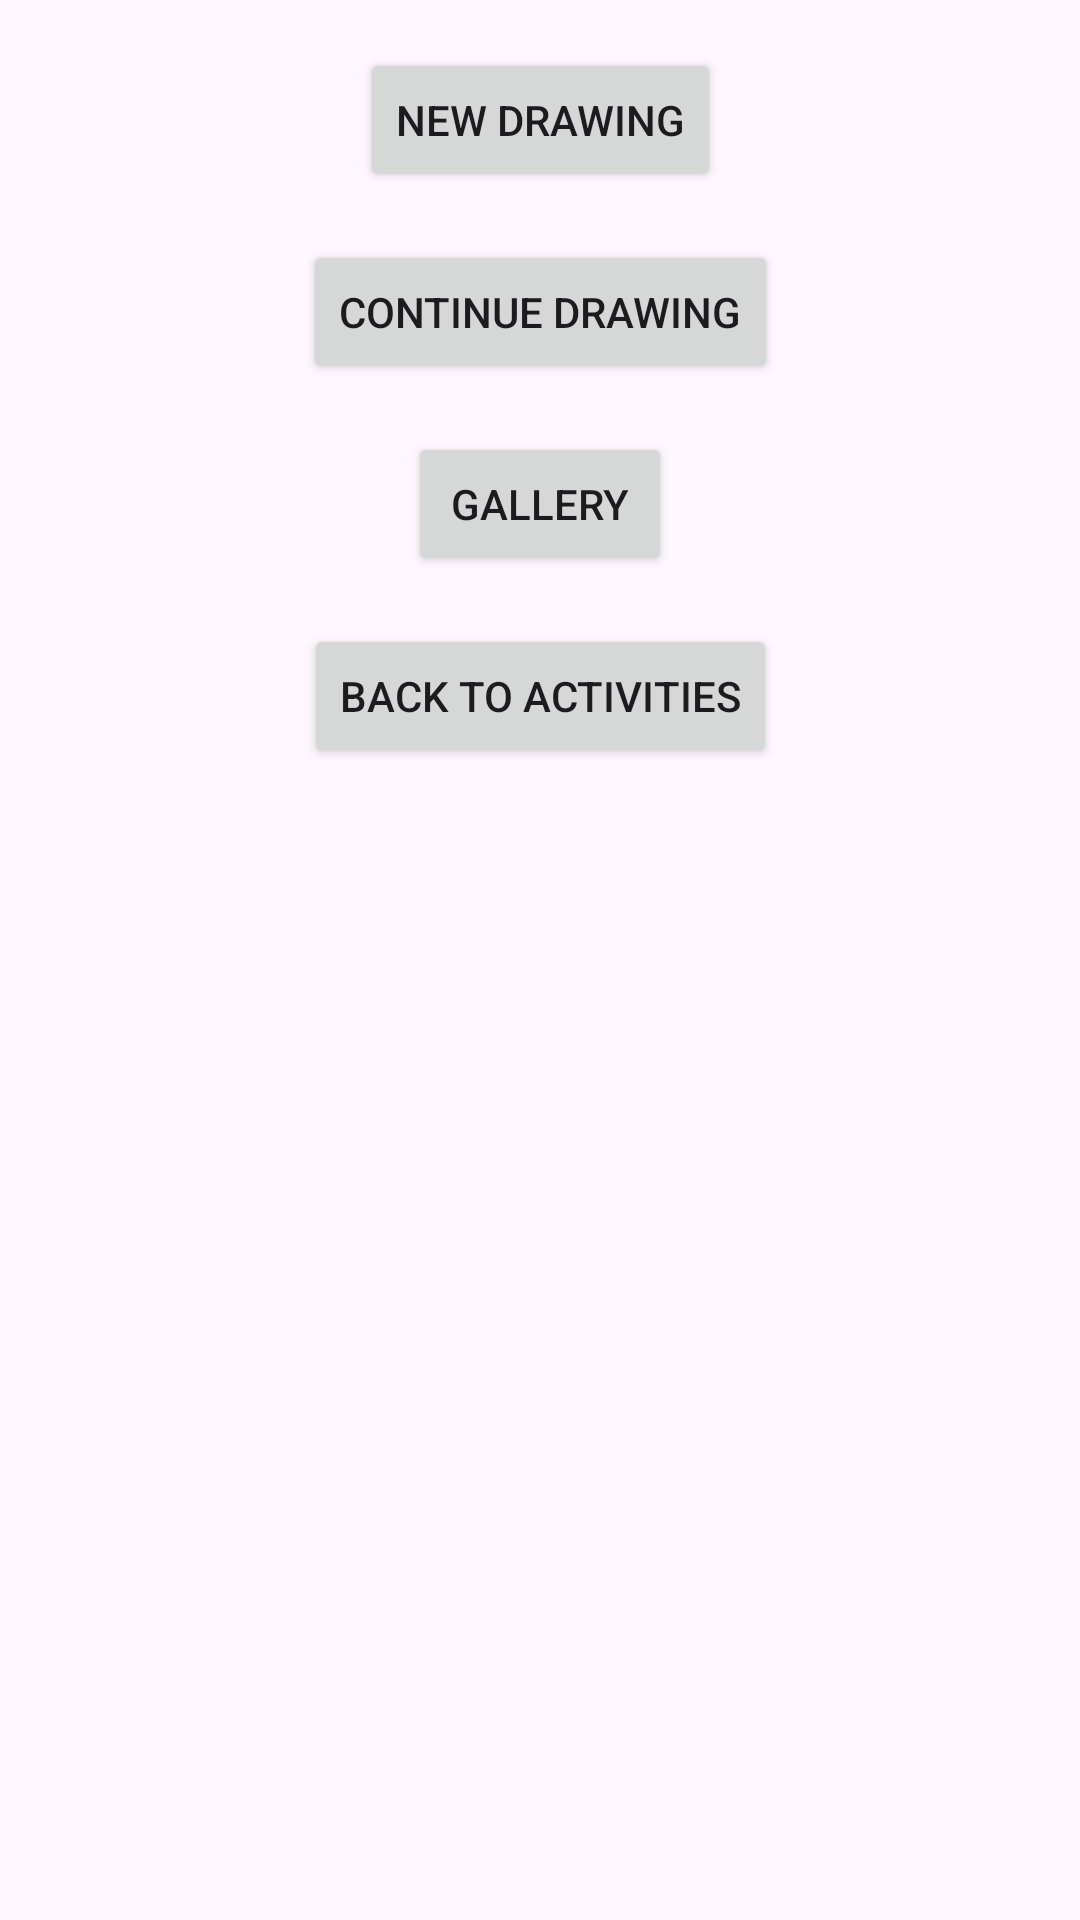

Write the Android layout XML for this screen, with the resource values it uses.
<!-- AndroidManifest.xml: application theme Theme.Spelling -->
<!-- res/layout/activity_drawing.xml -->
<?xml version="1.0" encoding="utf-8"?>
<androidx.constraintlayout.widget.ConstraintLayout xmlns:android="http://schemas.android.com/apk/res/android"
    xmlns:app="http://schemas.android.com/apk/res-auto"
    android:layout_width="match_parent"
    android:layout_height="match_parent">

    
    <Button
        android:id="@+id/btnNewDrawing"
        android:layout_width="wrap_content"
        android:layout_height="wrap_content"
        android:text="New Drawing"
        app:layout_constraintTop_toTopOf="parent"
        app:layout_constraintStart_toStartOf="parent"
        app:layout_constraintEnd_toEndOf="parent"
        android:layout_marginTop="16dp"/>

    
    <Button
        android:id="@+id/btnContinueDrawing"
        android:layout_width="wrap_content"
        android:layout_height="wrap_content"
        android:text="Continue Drawing"
        app:layout_constraintTop_toBottomOf="@id/btnNewDrawing"
        app:layout_constraintStart_toStartOf="parent"
        app:layout_constraintEnd_toEndOf="parent"
        android:layout_marginTop="16dp"/>

    
    <Button
        android:id="@+id/btnGallery"
        android:layout_width="wrap_content"
        android:layout_height="wrap_content"
        android:text="Gallery"
        app:layout_constraintTop_toBottomOf="@id/btnContinueDrawing"
        app:layout_constraintStart_toStartOf="parent"
        app:layout_constraintEnd_toEndOf="parent"
        android:layout_marginTop="16dp"/>

    
    <Button
        android:id="@+id/btnBackToActivities"
        android:layout_width="wrap_content"
        android:layout_height="wrap_content"
        android:text="Back to Activities"
        app:layout_constraintTop_toBottomOf="@id/btnGallery"
        app:layout_constraintStart_toStartOf="parent"
        app:layout_constraintEnd_toEndOf="parent"
        android:layout_marginTop="16dp"/>

    
    
    <FrameLayout
        android:id="@+id/fragmentContainerDrawing"
        android:layout_width="match_parent"
        android:layout_height="match_parent"
        app:layout_constraintTop_toBottomOf="parent"
        app:layout_constraintStart_toStartOf="parent"
        app:layout_constraintEnd_toEndOf="parent"
        app:layout_constraintBottom_toTopOf="@+id/fragmentContainerToolbar"/>

    
    <FrameLayout
        android:id="@+id/fragmentContainerToolbar"
        android:layout_width="match_parent"
        android:layout_height="wrap_content"
        app:layout_constraintBottom_toBottomOf="parent"
        app:layout_constraintEnd_toEndOf="parent"
        app:layout_constraintStart_toStartOf="parent" />

</androidx.constraintlayout.widget.ConstraintLayout>
<!-- resources referenced by this layout -->
<resources>
  <style name="Theme.Spelling" parent="Base.Theme.Spelling" />
  <style name="Base.Theme.Spelling" parent="Theme.Material3.DayNight.NoActionBar">
          
          
      </style>
</resources>
